Run: headless pygame with SDL's dummy video driver; simulated clock (each Clock.tick advances the game by its frame time, no real sleeping); random seed 0; keys injected as events and as key.get_pressed() state; no mouse input.
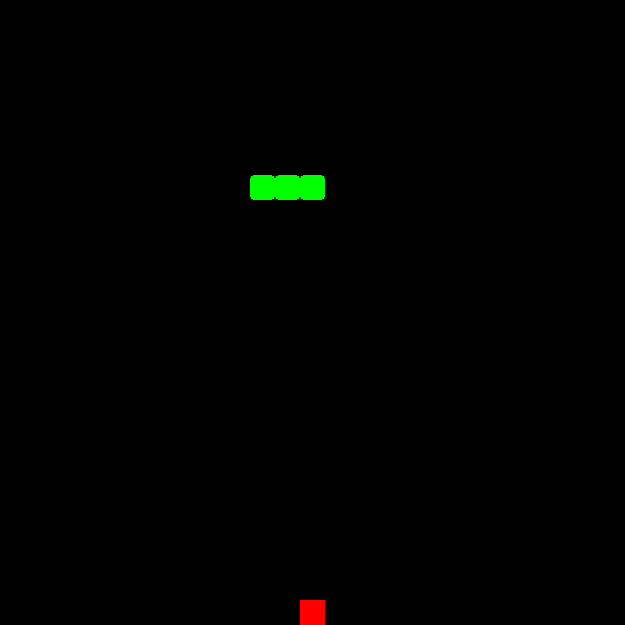
Frame 1 of 4 · flips 1–60 · no input
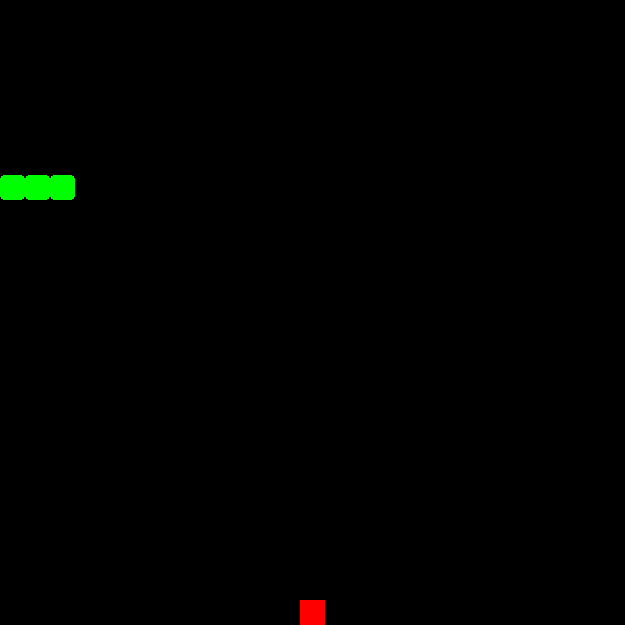
Frame 2 of 4 · flips 61–180 · tapped SPACE, RETURN · held RIGHT (→), D
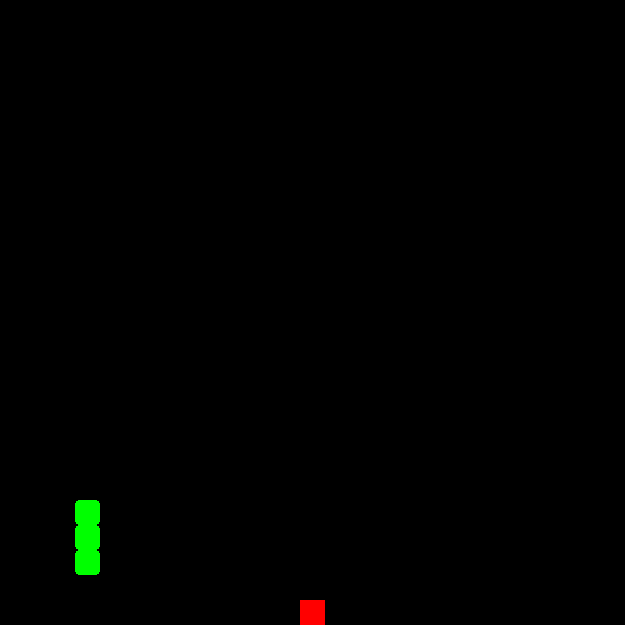
Frame 3 of 4 · flips 181–300 · held DOWN (↓), S
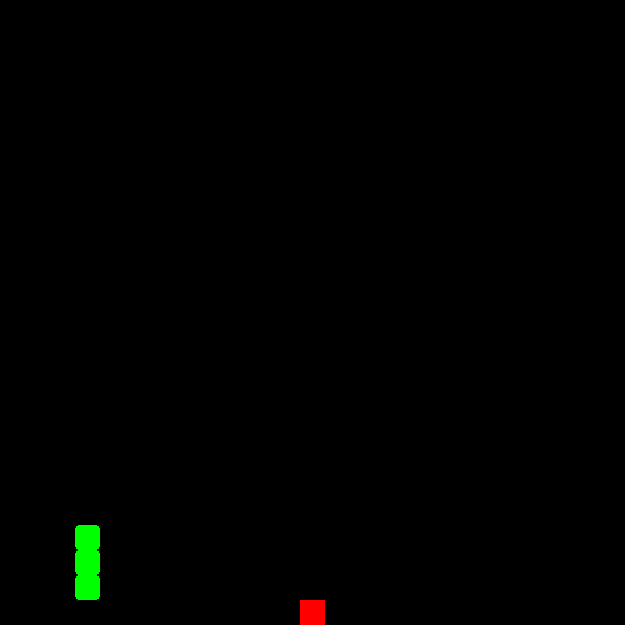
Frame 4 of 4 · flips 301–420 · held LEFT (←), A, UP (↑), W

The pygame program that drew these frames:

import pygame
import random
import sys

cell_size = 25
number_of_cells = 25


class Food: 

  def __init__(self, window): 
    self.window = window
    self.position = self.generate_random_position()

  def draw(self):
    rect = pygame.Rect((self.position.x * cell_size, self.position.y * cell_size), (cell_size, cell_size))
    pygame.draw.rect(self.window, (255, 0, 0), rect)
    
  def generate_random_position(self):
    random_x = random.randint(0, number_of_cells - 1)
    random_y = random.randint(0, number_of_cells - 1)
    
    return pygame.Vector2(random_x, random_y)


class Snake:

  def __init__(self, window):
    self.window = window
    self.body = [pygame.Vector2(5, 7), pygame.Vector2(5, 6), pygame.Vector2(5, 5)]
    self.is_growing = False
    self.direction = pygame.Vector2(1, 0)
    
  def draw(self):
    for cell in self.body:
      rect = pygame.Rect((cell.x * cell_size, cell.y * cell_size), (cell_size, cell_size))
      pygame.draw.rect(self.window, (0, 255, 0), rect, 0, 4)
      
  def movement(self):
    self.body.insert(0, self.body[0] + self.direction)
       
    if not self.is_growing: 
      self.body = self.body[:-1]  
    else:
      self.is_growing = False

 
def main():
  pygame.init()
  window = pygame.display.set_mode((cell_size * number_of_cells, cell_size * number_of_cells))
  clock = pygame.time.Clock()  # mao ata ning fps nya hahaha
  
  snake = Snake(window)
  food = Food(window)
  while True:
    for event in pygame.event.get():
      if event.type == pygame.QUIT:
        pygame.quit()
        sys.exit()
      elif event.type == pygame.KEYDOWN:
        # Para di maka balik ang halas like from up to down
        # i check na if ang bag ong direction kay opposite ba sa original direction
        if event.key == pygame.K_w and snake.direction.y != 1:
          snake.direction = pygame.Vector2(0, -1)
        if event.key == pygame.K_s and snake.direction.y != -1:
          snake.direction = pygame.Vector2(0, 1)
        if event.key == pygame.K_d and snake.direction.x != -1:
          snake.direction = pygame.Vector2(1, 0)
        if event.key == pygame.K_a and snake.direction.x != 1:
          snake.direction = pygame.Vector2(-1, 0)
          

    window.fill('black')

    food.draw()
    snake.draw()
    snake.movement()
      
    # Check if nakaon sa snake ang apple
    if snake.body[0] == food.position:
      # then e set napud nato ang position sa food into a random value
      food.position = food.generate_random_position()
      
      # then set nato ang is_growing to True 
      snake.is_growing = True

     # Bawal Kaonon ang ikog rule
    for segment in snake.body[1:]:
      if snake.body[0] == segment:
        print("Game Over! You bit yourself. ")
        pygame.quit()
        sys.exit()
      
    """ 
      Check nato if mulapas ang snake sa screen.
      If mulapas then ilusot ra nato ang sa other side haha
      ex. mulapas sa left side then mulusot sa right side
    """
    if snake.body[0].x < -1:
      snake.body[0].x = number_of_cells
    elif snake.body[0].x > number_of_cells: 
      snake.body[0].x = 0
      
    if snake.body[0].y < -1:
      snake.body[0].y = number_of_cells
    elif snake.body[0].y > number_of_cells: 
      snake.body[0].y = 0
  
    pygame.display.flip()
    clock.tick(8)


if __name__ == '__main__':
  main()
